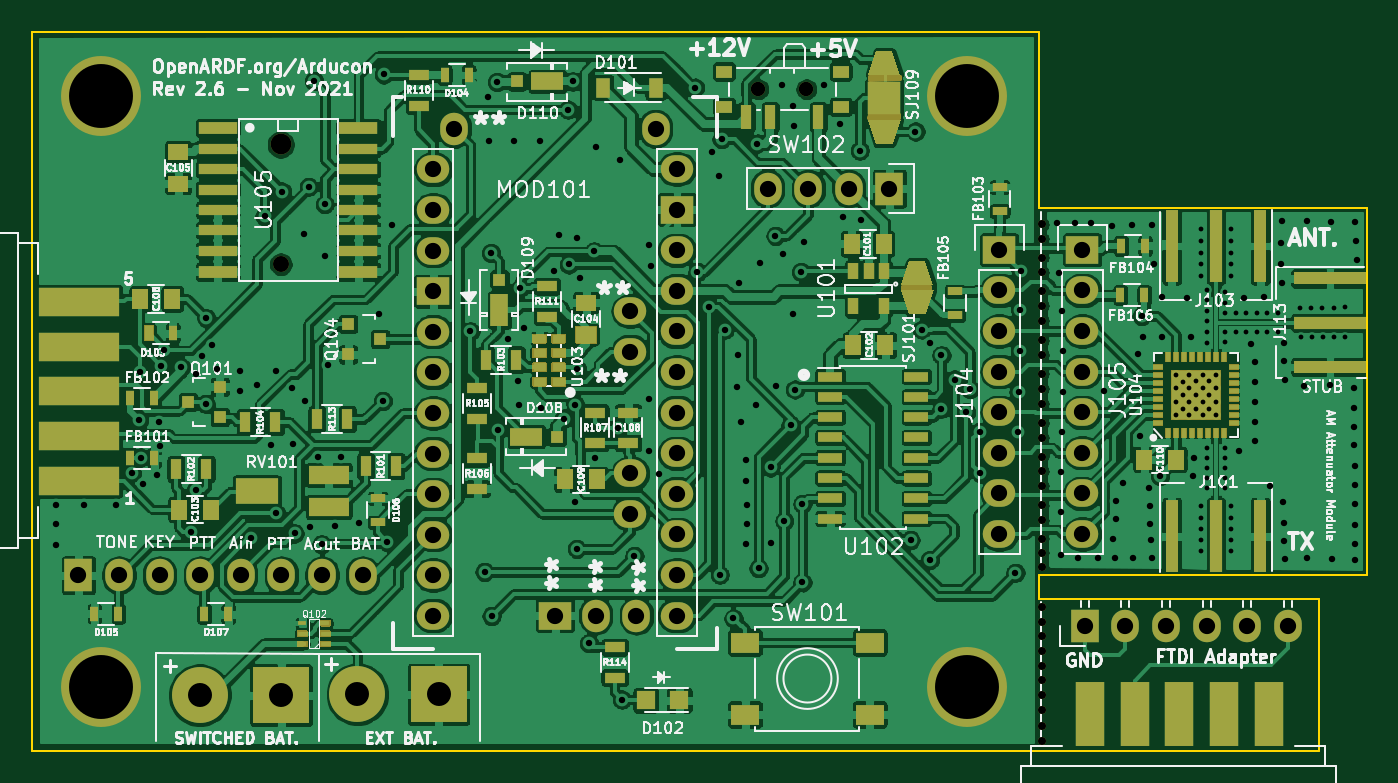
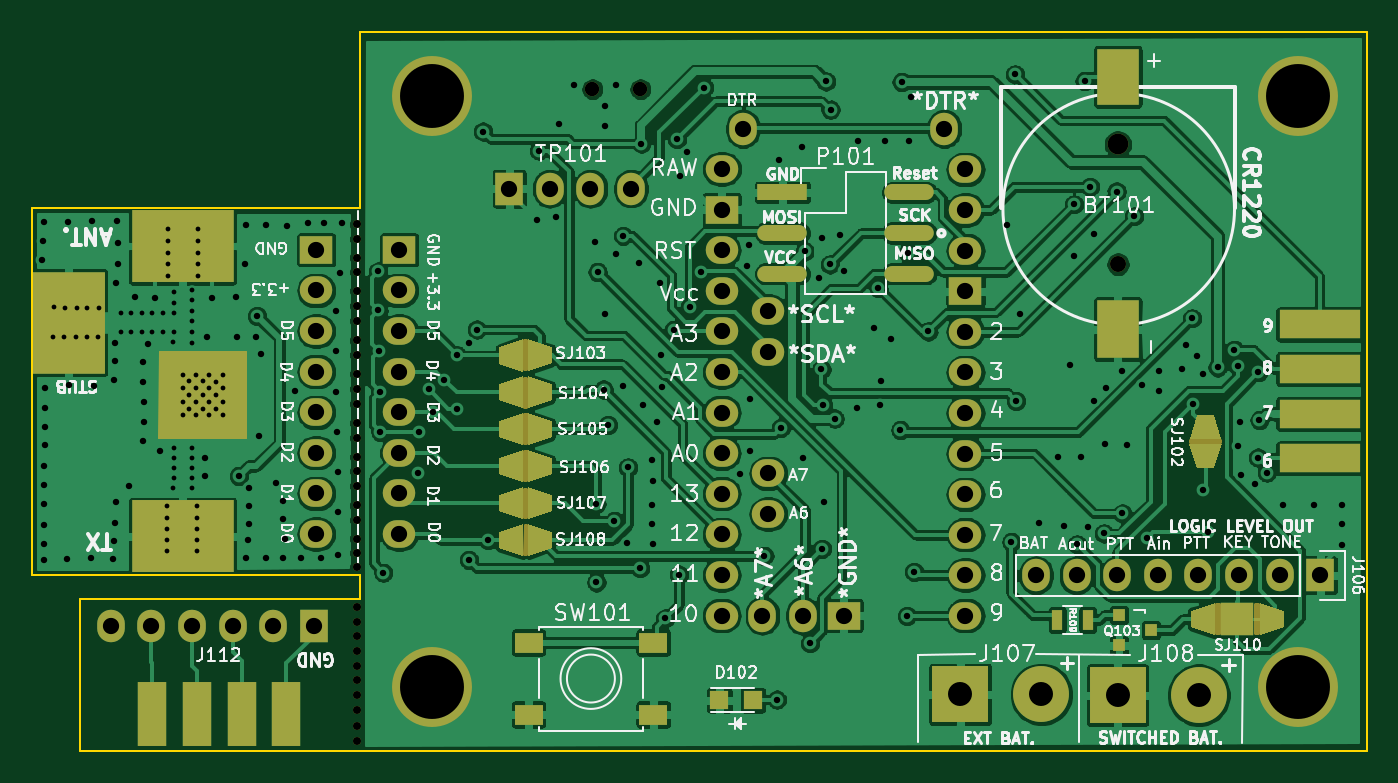
Circuit board: 11 layer files. Board 83.5 x 45.0 mm.
- bottom_copper: Arducon-B_Cu.gbl (329264 bytes)
- bottom_mask: Arducon-B_Mask.gbs (10169 bytes)
- paste: Arducon-B_Paste.gbp (702 bytes)
- bottom_silk: Arducon-B_SilkS.gbo (97616 bytes)
- outline: Arducon-Edge_Cuts.gm1 (1050 bytes)
- top_copper: Arducon-F_Cu.gtl (588303 bytes)
- top_mask: Arducon-F_Mask.gts (27558 bytes)
- paste: Arducon-F_Paste.gtp (6079 bytes)
- top_silk: Arducon-F_SilkS.gto (155397 bytes)
- drill: Arducon-NPTH.drl (925 bytes)
- drill: Arducon-PTH.drl (6651 bytes)

=== bottom_copper: Arducon-B_Cu.gbl (329264 bytes, source omitted) ===
=== bottom_mask: Arducon-B_Mask.gbs (10169 bytes, source omitted) ===
=== paste: Arducon-B_Paste.gbp ===
G04 #@! TF.GenerationSoftware,KiCad,Pcbnew,(5.1.9-0-10_14)*
G04 #@! TF.CreationDate,2021-10-30T17:46:32-04:00*
G04 #@! TF.ProjectId,Arducon,41726475-636f-46e2-9e6b-696361645f70,rev?*
G04 #@! TF.SameCoordinates,Original*
G04 #@! TF.FileFunction,Paste,Bot*
G04 #@! TF.FilePolarity,Positive*
%FSLAX46Y46*%
G04 Gerber Fmt 4.6, Leading zero omitted, Abs format (unit mm)*
G04 Created by KiCad (PCBNEW (5.1.9-0-10_14)) date 2021-10-30 17:46:32*
%MOMM*%
%LPD*%
G01*
G04 APERTURE LIST*
%ADD10R,0.800100X0.800100*%
%ADD11R,0.700000X1.300000*%
G04 APERTURE END LIST*
D10*
X102491780Y-123440000D03*
X104490760Y-124390000D03*
X104490760Y-122490000D03*
D11*
X106450000Y-122800000D03*
X108350000Y-122800000D03*
M02*

=== bottom_silk: Arducon-B_SilkS.gbo (97616 bytes, source omitted) ===
=== outline: Arducon-Edge_Cuts.gm1 ===
G04 #@! TF.GenerationSoftware,KiCad,Pcbnew,(5.1.9-0-10_14)*
G04 #@! TF.CreationDate,2021-10-30T17:46:32-04:00*
G04 #@! TF.ProjectId,Arducon,41726475-636f-46e2-9e6b-696361645f70,rev?*
G04 #@! TF.SameCoordinates,Original*
G04 #@! TF.FileFunction,Profile,NP*
%FSLAX46Y46*%
G04 Gerber Fmt 4.6, Leading zero omitted, Abs format (unit mm)*
G04 Created by KiCad (PCBNEW (5.1.9-0-10_14)) date 2021-10-30 17:46:32*
%MOMM*%
%LPD*%
G01*
G04 APERTURE LIST*
G04 #@! TA.AperFunction,Profile*
%ADD10C,0.100000*%
G04 #@! TD*
G04 APERTURE END LIST*
D10*
X169500000Y-121500000D02*
X152000000Y-121500000D01*
X169500000Y-131000000D02*
X169500000Y-121500000D01*
X172500000Y-97000000D02*
X172500000Y-120000000D01*
X152000000Y-120000000D02*
X172500000Y-120000000D01*
X152000000Y-97000000D02*
X172500000Y-97000000D01*
X152000000Y-97000000D02*
X152000000Y-86000000D01*
X152000000Y-121500000D02*
X152000000Y-120000000D01*
X152000000Y-86000000D02*
X89000000Y-86000000D01*
X89000000Y-131000000D02*
X169500000Y-131000000D01*
X89000000Y-86000000D02*
X89000000Y-131000000D01*
M02*

=== top_copper: Arducon-F_Cu.gtl (588303 bytes, source omitted) ===
=== top_mask: Arducon-F_Mask.gts (27558 bytes, source omitted) ===
=== paste: Arducon-F_Paste.gtp ===
G04 #@! TF.GenerationSoftware,KiCad,Pcbnew,(5.1.9-0-10_14)*
G04 #@! TF.CreationDate,2021-10-30T17:46:32-04:00*
G04 #@! TF.ProjectId,Arducon,41726475-636f-46e2-9e6b-696361645f70,rev?*
G04 #@! TF.SameCoordinates,Original*
G04 #@! TF.FileFunction,Paste,Top*
G04 #@! TF.FilePolarity,Positive*
%FSLAX46Y46*%
G04 Gerber Fmt 4.6, Leading zero omitted, Abs format (unit mm)*
G04 Created by KiCad (PCBNEW (5.1.9-0-10_14)) date 2021-10-30 17:46:32*
%MOMM*%
%LPD*%
G01*
G04 APERTURE LIST*
%ADD10R,0.951000X0.951000*%
%ADD11R,0.600000X0.300000*%
%ADD12R,0.300000X0.600000*%
%ADD13R,0.910000X1.220000*%
%ADD14R,2.000000X1.100000*%
%ADD15R,0.800000X0.800000*%
%ADD16R,1.100000X2.000000*%
%ADD17R,1.198880X1.198880*%
%ADD18R,0.800000X0.500000*%
%ADD19R,1.500000X0.600000*%
%ADD20R,2.400000X0.800000*%
%ADD21R,2.400000X0.700000*%
%ADD22R,0.500000X0.900000*%
%ADD23R,0.551180X0.299720*%
%ADD24R,1.000000X1.250000*%
%ADD25R,0.700000X1.300000*%
%ADD26R,1.300000X0.700000*%
%ADD27R,2.700000X1.600000*%
%ADD28R,2.500000X1.200000*%
%ADD29R,1.750000X1.300000*%
%ADD30R,0.650000X1.060000*%
%ADD31R,1.250000X1.000000*%
%ADD32R,0.800100X0.800100*%
%ADD33R,0.700000X1.500000*%
%ADD34R,1.000000X0.800000*%
%ADD35R,0.900000X0.500000*%
G04 APERTURE END LIST*
D10*
X162598000Y-107942000D03*
D11*
X159420000Y-110470000D03*
X159420000Y-109970000D03*
X159420000Y-109470000D03*
X159420000Y-108970000D03*
X159420000Y-108470000D03*
X159420000Y-107970000D03*
X159420000Y-107470000D03*
X159420000Y-106970000D03*
D12*
X160070000Y-106320000D03*
X160570000Y-106320000D03*
X161070000Y-106320000D03*
X161570000Y-106320000D03*
X162070000Y-106320000D03*
X162570000Y-106320000D03*
X163070000Y-106320000D03*
X163570000Y-106320000D03*
D11*
X164220000Y-106970000D03*
X164220000Y-107470000D03*
X164220000Y-107970000D03*
X164220000Y-108470000D03*
X164220000Y-108970000D03*
X164220000Y-109470000D03*
X164220000Y-109970000D03*
X164220000Y-110470000D03*
D12*
X163570000Y-111120000D03*
X163070000Y-111120000D03*
X162570000Y-111120000D03*
X162070000Y-111120000D03*
X161570000Y-111120000D03*
X161070000Y-111120000D03*
X160570000Y-111120000D03*
X160070000Y-111120000D03*
D10*
X161042000Y-107942000D03*
X161042000Y-109498000D03*
X162598000Y-109498000D03*
D13*
X124735000Y-89490000D03*
X128005000Y-89490000D03*
D14*
X119930000Y-111330000D03*
D15*
X121830000Y-111330000D03*
D16*
X118240000Y-103400000D03*
D15*
X118240000Y-101500000D03*
D17*
X127400980Y-127820000D03*
X129499020Y-127820000D03*
D18*
X120750000Y-107890000D03*
X120750000Y-106990000D03*
X120750000Y-106090000D03*
X120750000Y-105190000D03*
X121950000Y-107890000D03*
X121950000Y-106990000D03*
X121950000Y-106090000D03*
X121950000Y-105190000D03*
D19*
X138930000Y-107565000D03*
X138930000Y-108835000D03*
X138930000Y-110105000D03*
X138930000Y-111375000D03*
X138930000Y-112645000D03*
X138930000Y-113915000D03*
X138930000Y-115185000D03*
X138930000Y-116455000D03*
X144330000Y-116455000D03*
X144330000Y-115185000D03*
X144330000Y-113915000D03*
X144330000Y-112645000D03*
X144330000Y-111375000D03*
X144330000Y-110105000D03*
X144330000Y-108835000D03*
X144330000Y-107565000D03*
D20*
X100620000Y-92015000D03*
D21*
X100620000Y-93335000D03*
X100620000Y-94605000D03*
X100620000Y-95875000D03*
X100620000Y-97145000D03*
X100620000Y-98415000D03*
X100620000Y-99685000D03*
D20*
X100620000Y-101005000D03*
X109420000Y-101005000D03*
D21*
X109420000Y-99685000D03*
X109420000Y-98415000D03*
X109420000Y-97145000D03*
X109420000Y-95875000D03*
X109420000Y-94605000D03*
X109420000Y-93335000D03*
D20*
X109420000Y-92015000D03*
D22*
X96310000Y-104850000D03*
X97810000Y-104850000D03*
D23*
X107348820Y-124300380D03*
X107348820Y-123650000D03*
X107348820Y-122999620D03*
X105911180Y-122999620D03*
X105911180Y-123650000D03*
X105911180Y-124300380D03*
D24*
X122350000Y-114000000D03*
X124350000Y-114000000D03*
X97770000Y-102710000D03*
X95770000Y-102710000D03*
X142270000Y-99270000D03*
X140270000Y-99270000D03*
X140390000Y-105600000D03*
X142390000Y-105600000D03*
X100200000Y-115890000D03*
X98200000Y-115890000D03*
X158570000Y-112760000D03*
X160570000Y-112760000D03*
D25*
X117390000Y-106510000D03*
X119290000Y-106510000D03*
D26*
X124240000Y-109820000D03*
X124240000Y-111720000D03*
X116860000Y-110200000D03*
X116860000Y-108300000D03*
X116840000Y-114590000D03*
X116840000Y-112690000D03*
D25*
X102330000Y-110420000D03*
X104230000Y-110420000D03*
X109870000Y-113180000D03*
X111770000Y-113180000D03*
X98000000Y-113360000D03*
X99900000Y-113360000D03*
D27*
X103070000Y-114730000D03*
D28*
X107570000Y-115730000D03*
X107570000Y-113730000D03*
D29*
X141410000Y-124210000D03*
X133610000Y-124210000D03*
X133610000Y-128710000D03*
X141410000Y-128710000D03*
D30*
X142280000Y-100980000D03*
X141330000Y-100980000D03*
X140380000Y-100980000D03*
X140380000Y-103180000D03*
X142280000Y-103180000D03*
D26*
X113210000Y-90610000D03*
X113210000Y-88710000D03*
D31*
X123660000Y-104950000D03*
X123660000Y-102950000D03*
D26*
X126300000Y-109820000D03*
X126300000Y-111720000D03*
D32*
X100750760Y-110110000D03*
X100750760Y-108210000D03*
X98751780Y-109160000D03*
X108779240Y-104280000D03*
X108779240Y-106180000D03*
X110778220Y-105230000D03*
D26*
X121220000Y-103820000D03*
X121220000Y-101920000D03*
D25*
X106820000Y-110240000D03*
X108720000Y-110240000D03*
D33*
X138190000Y-91335000D03*
X135190000Y-91335000D03*
X133690000Y-91335000D03*
D34*
X139590000Y-88485000D03*
X132290000Y-88485000D03*
X132290000Y-90685000D03*
X139590000Y-90685000D03*
D26*
X125450000Y-124500000D03*
X125450000Y-126400000D03*
D22*
X96650000Y-112660000D03*
X95150000Y-112660000D03*
X95130000Y-108930000D03*
X96630000Y-108930000D03*
D35*
X149530000Y-97220000D03*
X149530000Y-95720000D03*
D22*
X158630000Y-99400000D03*
X157130000Y-99400000D03*
D35*
X146740000Y-103740000D03*
X146740000Y-102240000D03*
D22*
X157080000Y-102480000D03*
X158580000Y-102480000D03*
D31*
X98140000Y-93500000D03*
X98140000Y-95500000D03*
D22*
X116320000Y-88700000D03*
X114820000Y-88700000D03*
X94400000Y-122410000D03*
X92900000Y-122410000D03*
D35*
X110630000Y-115190000D03*
X110630000Y-116690000D03*
D22*
X99770000Y-122430000D03*
X101270000Y-122430000D03*
D15*
X119340000Y-89100000D03*
D14*
X121240000Y-89100000D03*
M02*

=== top_silk: Arducon-F_SilkS.gto (155397 bytes, source omitted) ===
=== drill: Arducon-NPTH.drl ===
M48
; DRILL file {KiCad (5.1.9-0-10_14)} date Saturday, October 30, 2021 at 05:31:52 PM
; FORMAT={-:-/ absolute / metric / decimal}
; #@! TF.CreationDate,2021-10-30T17:31:52-04:00
; #@! TF.GenerationSoftware,Kicad,Pcbnew,(5.1.9-0-10_14)
; #@! TF.FileFunction,NonPlated,1,2,NPTH
FMAT,2
METRIC
T1C0.500
T2C0.900
T3C1.000
T4C1.300
%
G90
G05
T1
X152.17Y-121.99
X152.17Y-122.9
X152.17Y-123.81
X152.17Y-124.74
X152.17Y-127.51
X152.17Y-129.41
X152.18Y-98.05
X152.18Y-98.96
X152.18Y-100.12
X152.18Y-101.04
X152.18Y-102.21
X152.18Y-103.14
X152.18Y-104.08
X152.18Y-105.31
X152.18Y-106.22
X152.18Y-107.4
X152.18Y-108.34
X152.18Y-109.27
X152.18Y-110.47
X152.18Y-111.4
X152.18Y-112.57
X152.18Y-113.49
X152.18Y-114.41
X152.18Y-115.63
X152.18Y-116.55
X152.18Y-117.7
X152.18Y-118.6
X152.18Y-119.49
X152.18Y-125.65
X152.18Y-126.57
X152.19Y-128.42
X152.19Y-130.38
T2
X134.44Y-89.585
X137.44Y-89.585
T3
X104.56Y-100.54
T4
X104.56Y-93.04
T0
M30

=== drill: Arducon-PTH.drl (6651 bytes, source omitted) ===
